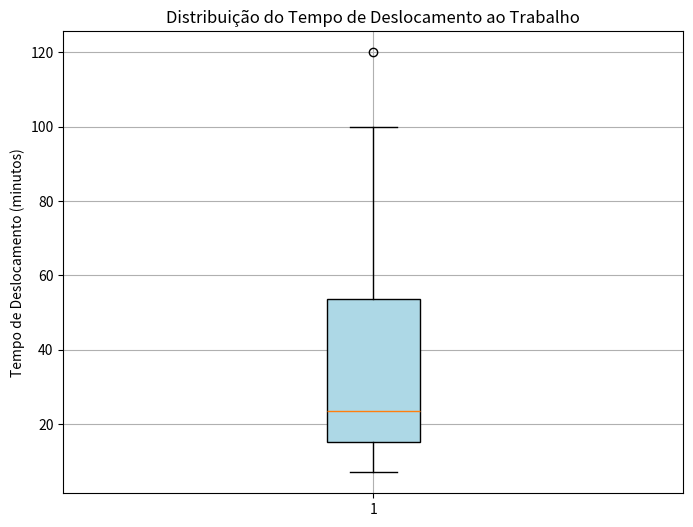

This chart was generated by the following Python code:
import pandas as pd
import matplotlib.pyplot as plt

# Criando o DataFrame com os dados fornecidos
dados = pd.DataFrame({
    'Setor': [
        'TI', 'RH', 'TI', 'Financeiro', 'RH', 'TI', 'Financeiro', 'Financeiro', 'RH', 'TI',
        'RH', 'Financeiro', 'TI', 'TI', 'RH', 'RH', 'TI', 'Financeiro', 'RH', 'TI',
        'TI', 'Financeiro', 'Financeiro', 'TI', 'RH', 'RH', 'TI', 'TI', 'Financeiro', 'RH'
    ],
    'Escolaridade': [
        'Superior', 'Médio', 'Superior', 'Superior', 'Médio', 'Pós', 'Superior', 'Pós', 'Médio', 'Superior',
        'Médio', 'Superior', 'Pós', 'Médio', 'Médio', 'Superior', 'Pós', 'Médio', 'Superior', 'Superior',
        'Médio', 'Pós', 'Médio', 'Pós', 'Médio', 'Superior', 'Pós', 'Superior', 'Superior', 'Médio'
    ],
    'Tempo_Deslocamento': [
        15, 20, 25, 10, 35, 50, 45, 30, 60, 90,
        15, 20, 22, 18, 80, 12, 16, 75, 28, 33,
        55, 60, 100, 120, 8, 7, 20, 18, 14, 11
    ]
})

# Criar o boxplot do tempo de deslocamento
plt.figure(figsize=(8, 6))
plt.boxplot(dados['Tempo_Deslocamento'], patch_artist=True, boxprops=dict(facecolor='lightblue'))
plt.title('Distribuição do Tempo de Deslocamento ao Trabalho')
plt.ylabel('Tempo de Deslocamento (minutos)')
plt.grid(True)
plt.show()